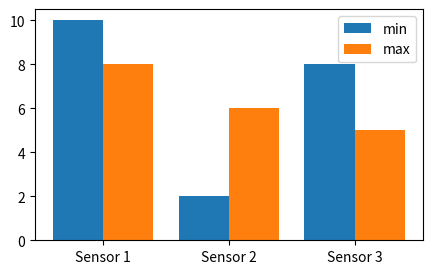

This chart was generated by the following Python code:
import matplotlib.pyplot as plt
import numpy as np

height_min = [10, 2, 8]
height_max = [8, 6, 5]
labels = ["Sensor 1", "Sensor 2", "Sensor 3"]

x = np.arange(3)  # [0, 1, 2]
width = 0.4

fig, ax = plt.subplots(figsize=(5, 3))

# Shifting bars to the left and right to group them
ax.bar(x - width / 2, height_min, width=width, label="min")
ax.bar(x + width / 2, height_max, width=width, label="max")

# Setting the custom text labels on the x-axis
ax.set_xticks(x, labels)
ax.legend()
